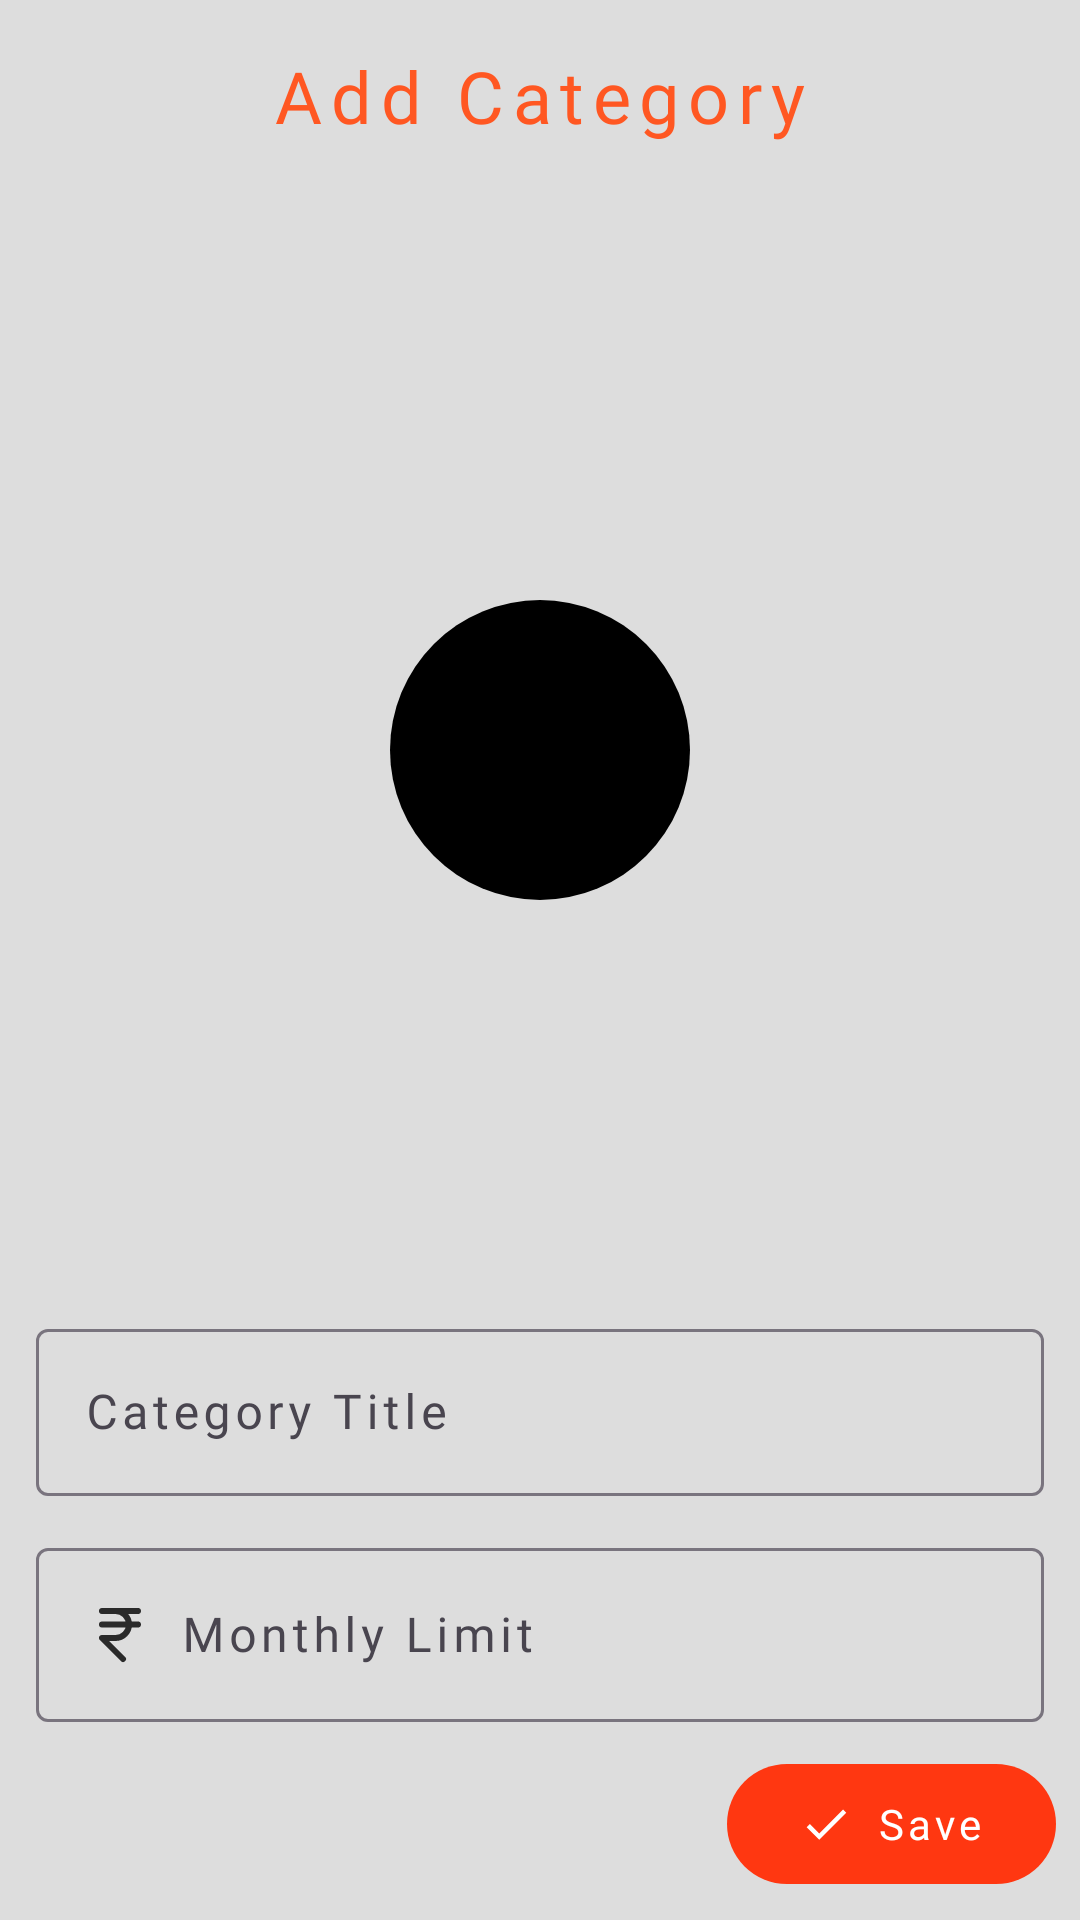

Reconstruct the res/layout file that produces this screen, plus the resources it refers to.
<!-- AndroidManifest.xml: application theme Theme.TrackMySpend -->
<!-- res/layout/activity_create_category.xml -->
<?xml version="1.0" encoding="utf-8"?>
<androidx.constraintlayout.widget.ConstraintLayout xmlns:android="http://schemas.android.com/apk/res/android"
    android:id="@+id/mainId"
    android:layout_width="match_parent"
    android:layout_height="match_parent"
    android:fitsSystemWindows="true"
    xmlns:app="http://schemas.android.com/apk/res-auto">

    <com.google.android.material.appbar.AppBarLayout
        android:id="@+id/appbarId"
        android:layout_width="match_parent"
        android:layout_height="wrap_content"
        android:background="@color/window_appbar_bg_color"
        android:gravity="center_vertical"
        app:layout_constraintRight_toRightOf="parent"
        app:layout_constraintTop_toTopOf="parent"
        app:layout_constraintLeft_toLeftOf="parent"
        app:layout_scrollFlags="scroll|enterAlways|snap">

        <com.google.android.material.appbar.MaterialToolbar
            android:id="@+id/toolbarId"
            android:layout_width="match_parent"
            android:layout_height="wrap_content"
            android:background="@android:color/transparent"
            android:elevation="0dp"
            android:theme="@style/ThemeOverlay.AppCompat.Dark.ActionBar"
            app:popupTheme="@style/ThemeOverlay.AppCompat.Light"
            app:title="Add Category"
            app:titleCentered="true"
            app:titleTextAppearance="@style/CustomToolbarTitle"
            app:titleTextColor="@color/title_font_color" />

    </com.google.android.material.appbar.AppBarLayout>

    <ImageView
        android:id="@+id/colorImageViewId"
        android:layout_width="0dp"
        android:layout_height="100dp"
        app:layout_constraintDimensionRatio="1"
        app:layout_constraintBottom_toTopOf="@id/categoryTitleInputLayout"
        app:layout_constraintLeft_toLeftOf="parent"
        app:layout_constraintRight_toRightOf="parent"
        app:layout_constraintTop_toBottomOf="@id/appbarId"
        android:background="@drawable/circle"
        android:backgroundTint="#000000"
        />

    <com.google.android.material.textfield.TextInputLayout
        app:layout_constraintRight_toRightOf="@id/saveCategoryId"
        app:layout_constraintBottom_toTopOf="@id/monthlyAmountLimitInputLayout"
        android:id="@+id/categoryTitleInputLayout"
        android:layout_width="match_parent"
        android:layout_height="wrap_content"
        android:layout_margin="8dp"
        android:hint="Category Title"
        app:hintTextColor="@color/icon_color_primary"
        android:paddingHorizontal="4dp"
        android:paddingVertical="2dp">

        <com.google.android.material.textfield.TextInputEditText
            android:id="@+id/categoryTitleEditText"
            android:layout_width="match_parent"
            android:layout_height="wrap_content"
            android:drawableStart="@drawable/baseline_edit_note_24"
            android:drawablePadding="8dp"
            android:drawableTint="@color/edittext_icon_color"
            android:ellipsize="end"
            android:imeOptions="actionDone"
            android:lines="1"
            android:maxLines="1"
            android:singleLine="true"
            android:fontFamily="@font/quicksand_medium"
            android:letterSpacing="0.1"
            android:maxLength="25"
            android:textColor="@color/edittext_font_color" />
    </com.google.android.material.textfield.TextInputLayout>

    <com.google.android.material.textfield.TextInputLayout
        app:layout_constraintRight_toRightOf="@id/saveCategoryId"
        app:layout_constraintBottom_toTopOf="@id/saveCategoryId"
        android:id="@+id/monthlyAmountLimitInputLayout"
        android:layout_width="match_parent"
        android:layout_height="wrap_content"
        android:layout_margin="8dp"
        android:hint="Monthly Limit"
        app:hintTextColor="@color/icon_color_primary"
        android:paddingHorizontal="4dp"
        android:paddingVertical="2dp">

        <com.google.android.material.textfield.TextInputEditText
            android:id="@+id/monthlyAmountLimitEditText"
            android:layout_width="match_parent"
            android:layout_height="wrap_content"
            android:drawableStart="@drawable/rupee_sign_svgrepo_com"
            android:drawablePadding="8dp"
            android:drawableTint="@color/edittext_icon_color"
            android:ellipsize="end"
            android:imeOptions="actionDone"
            android:lines="1"
            android:inputType="number"
            android:maxLength="10"
            android:maxLines="1"
            android:fontFamily="@font/quicksand_medium"
            android:letterSpacing="0.1"
            android:singleLine="true"
            android:textColor="@color/edittext_font_color" />
    </com.google.android.material.textfield.TextInputLayout>

    <com.google.android.material.button.MaterialButton
        app:layout_constraintRight_toRightOf="parent"
        app:layout_constraintBottom_toBottomOf="parent"
        android:id="@+id/saveCategoryId"
        android:layout_width="wrap_content"
        android:layout_height="wrap_content"
        android:fontFamily="@font/quicksand_medium"
        android:letterSpacing="0.1"
        android:layout_margin="8dp"
        app:icon="@drawable/baseline_check_24"
        app:iconPadding="8dp"
        android:text="Save" />
    <com.google.android.material.button.MaterialButton
        android:visibility="invisible"
        app:layout_constraintLeft_toLeftOf="parent"
        app:layout_constraintBottom_toBottomOf="parent"
        android:id="@+id/deleteCategoryId"
        android:layout_width="wrap_content"
        android:layout_height="wrap_content"
        android:layout_margin="8dp"
        android:fontFamily="@font/quicksand_medium"
        android:letterSpacing="0.1"
        app:icon="@drawable/baseline_close_24"
        app:iconPadding="8dp"
        android:text="Delete" />
</androidx.constraintlayout.widget.ConstraintLayout>
<!-- resources referenced by this layout -->
<resources>
  <color name="edittext_font_color">#2a2a2a</color>
  <color name="edittext_icon_color">#2a2a2a</color>
  <color name="icon_color_primary">#000</color>
  <color name="title_font_color">#FF5722</color>
  <color name="window_appbar_bg_color">#DDD</color>
  <!-- drawable baseline_check_24 (drawable) -->
  <vector xmlns:android="http://schemas.android.com/apk/res/android" android:height="24dp" android:tint="@color/icon_color_primary" android:viewportHeight="24" android:viewportWidth="24" android:width="24dp">
        
      <path android:fillColor="@android:color/white" android:pathData="M9,16.17L4.83,12l-1.42,1.41L9,19 21,7l-1.41,-1.41z"/>
      
  </vector>
  <!-- drawable baseline_close_24 (drawable) -->
  <vector xmlns:android="http://schemas.android.com/apk/res/android" android:height="24dp" android:tint="@color/icon_color_for_dark_bg" android:viewportHeight="24" android:viewportWidth="24" android:width="24dp">
        
      <path android:fillColor="@android:color/white" android:pathData="M19,6.41L17.59,5 12,10.59 6.41,5 5,6.41 10.59,12 5,17.59 6.41,19 12,13.41 17.59,19 19,17.59 13.41,12z"/>
      
  </vector>
  <!-- drawable circle (drawable) -->
  <?xml version="1.0" encoding="utf-8"?>
  <shape android:shape="oval"
      xmlns:android="http://schemas.android.com/apk/res/android" >
      <solid android:color="@color/window_bg_color" />
      <size android:height="32dp"
          android:width="32dp"/>
      <padding android:top="6dp" android:right="6dp" android:left="6dp" android:bottom="6dp"/>
  </shape>
  <!-- drawable rupee_sign_svgrepo_com (drawable) -->
  <vector xmlns:android="http://schemas.android.com/apk/res/android"
      android:height="24dp"
      android:viewportHeight="24"
      android:viewportWidth="24"
      android:width="24dp">
        
      <path android:fillColor="#00000000" android:pathData="M6,4H10.5M10.5,4C12.985,4 15,6.015 15,8.5C15,10.985 12.985,13 10.5,13H6L13,20M10.5,4H18M6,8.5H18" android:strokeColor="#000000" android:strokeLineCap="round" android:strokeLineJoin="round" android:strokeWidth="2"/>
      
  </vector>
  <style name="CustomToolbarTitle" parent="TextAppearance.AppCompat.Widget.ActionBar.Title">
          <item name="fontFamily">@font/quicksand_medium</item>
          <item name="android:textSize">24sp</item>
          <item name="android:letterSpacing">0.12</item>
      </style>
  <style name="Theme.TrackMySpend" parent="Base.Theme.TrackMySpend" />
  <color name="icon_color_for_dark_bg">#333</color>
  <color name="window_bg_color">#333333</color>
  <style name="Base.Theme.TrackMySpend" parent="Theme.Material3.DayNight.NoActionBar">
  
  
          <item name="colorPrimary">#FF3711</item>
          <item name="colorPrimaryVariant">#E64A19</item>
          <item name="colorOnPrimary">#FFFFFF</item>
  
          
          <item name="colorSecondary">#FFC107</item>
          <item name="colorOnSecondary">#000000</item>
  
          
          <item name="rippleColor">#FFAB40</item>
  
          
          <item name="android:windowBackground">#DDD</item>
          <item name="colorSurface">#F5F5F5</item>
          <item name="colorOnSurface">#000000</item>
  
          
          <item name="android:textColorPrimary">#212121</item>
          <item name="android:textColorSecondary">#414141</item>
  
      </style>
</resources>
